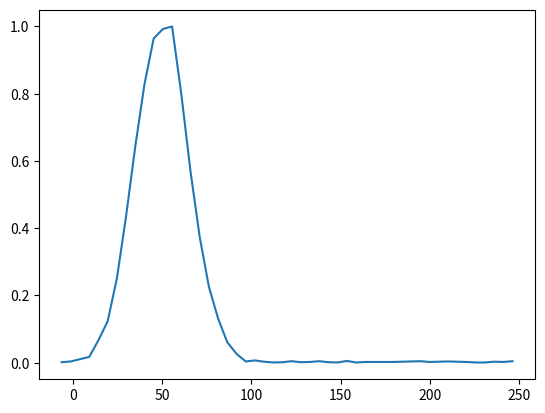

Here is the Python script that generated this plot:
# -*- coding: utf-8 -*-
"""
Created on Mon Mar  5 19:39:49 2018

@author: Krzysztof Krupiński
"""
import numpy as np
import matplotlib.pyplot as plt

def srednia(_tab, _prog): # Niezbyt optymalna metoda
    suma=0
    iter=0
    [rows, columns] = _tab.shape
    if rows>0 and columns>0:
        for m in range(0, rows):
            for n in  range(0, columns):
                if _tab[m,n] > _prog:
                    suma+=_tab[m,n]
                    iter+=1
                
        sr=suma / iter
        return(sr)
    else:
        print("Niewłaściwa tablica")
    
def odch_std(_tab, _prog):
    war = srednia( (_tab - srednia(_tab, _prog) )**2, _prog)
    od_std = np.sqrt(war)
#    
    return(od_std)
                
def region_growing_by_gray_values(_tab, _prog, _c=1, _startPoint = [0, 0] ):

# startPoint przyda się później
# ̣ Tablica może być 2-D lub 3-D w ogólnosci
# c - parametr - mnoznik odchylenia standardowego we wzorze na predykat:
# M(x) = | f(x) - avg | <= c * sigma
# 

    avg=srednia(_tab, _prog)  
    sigma_c = _c * odch_std(_tab, _prog)
    [rows, columns] = _tab.shape
    nowa_tab = np.zeros([rows, columns])
    for m in range(0, rows):
        for n in range(0, columns):
            if _tab[m,n] > _prog:
                if _tab[m,n] - avg <= sigma_c:
                    nowa_tab[m,n] = _tab[m,n]
                    
    return(nowa_tab)
                    


"""
PRZYKLADOWE DANE. Dla ulatwienia przyklad 2D, ale zaden problem dolozyc 3. wymiar.

Tło to szum, zakładamy, że o wiele słabsze od wartosci 
szukanego obszaru.
"""

# -----------Obliczanie progu--------------------

# Z tym własnie nie mogłem sobie poradzić:
# Jak odczytać z histogramu odciętą - czyli szukany próg.

# Dane przykładowe


# Zakładamy rozkład normalny szumu na przedziale (0,100)
avg = 50.0
sigma = 15.0

tabliczka = np.random.normal(avg, sigma, size=(100,100))
tabliczka[90:100, :10 ] = np.random.randint(low = 100, high = 250, size = (10,10))
n, bins = np.histogram(tabliczka, bins=50)  
plt.plot(.5*(bins[1:]+bins[:-1]), n/max(n))

plt.show()

max =np.argmax(n)
print(max)
# prog = np.argmin(n) 

# tab = region_growing_by_gray_values(tabliczka, prog)
# print(tab)